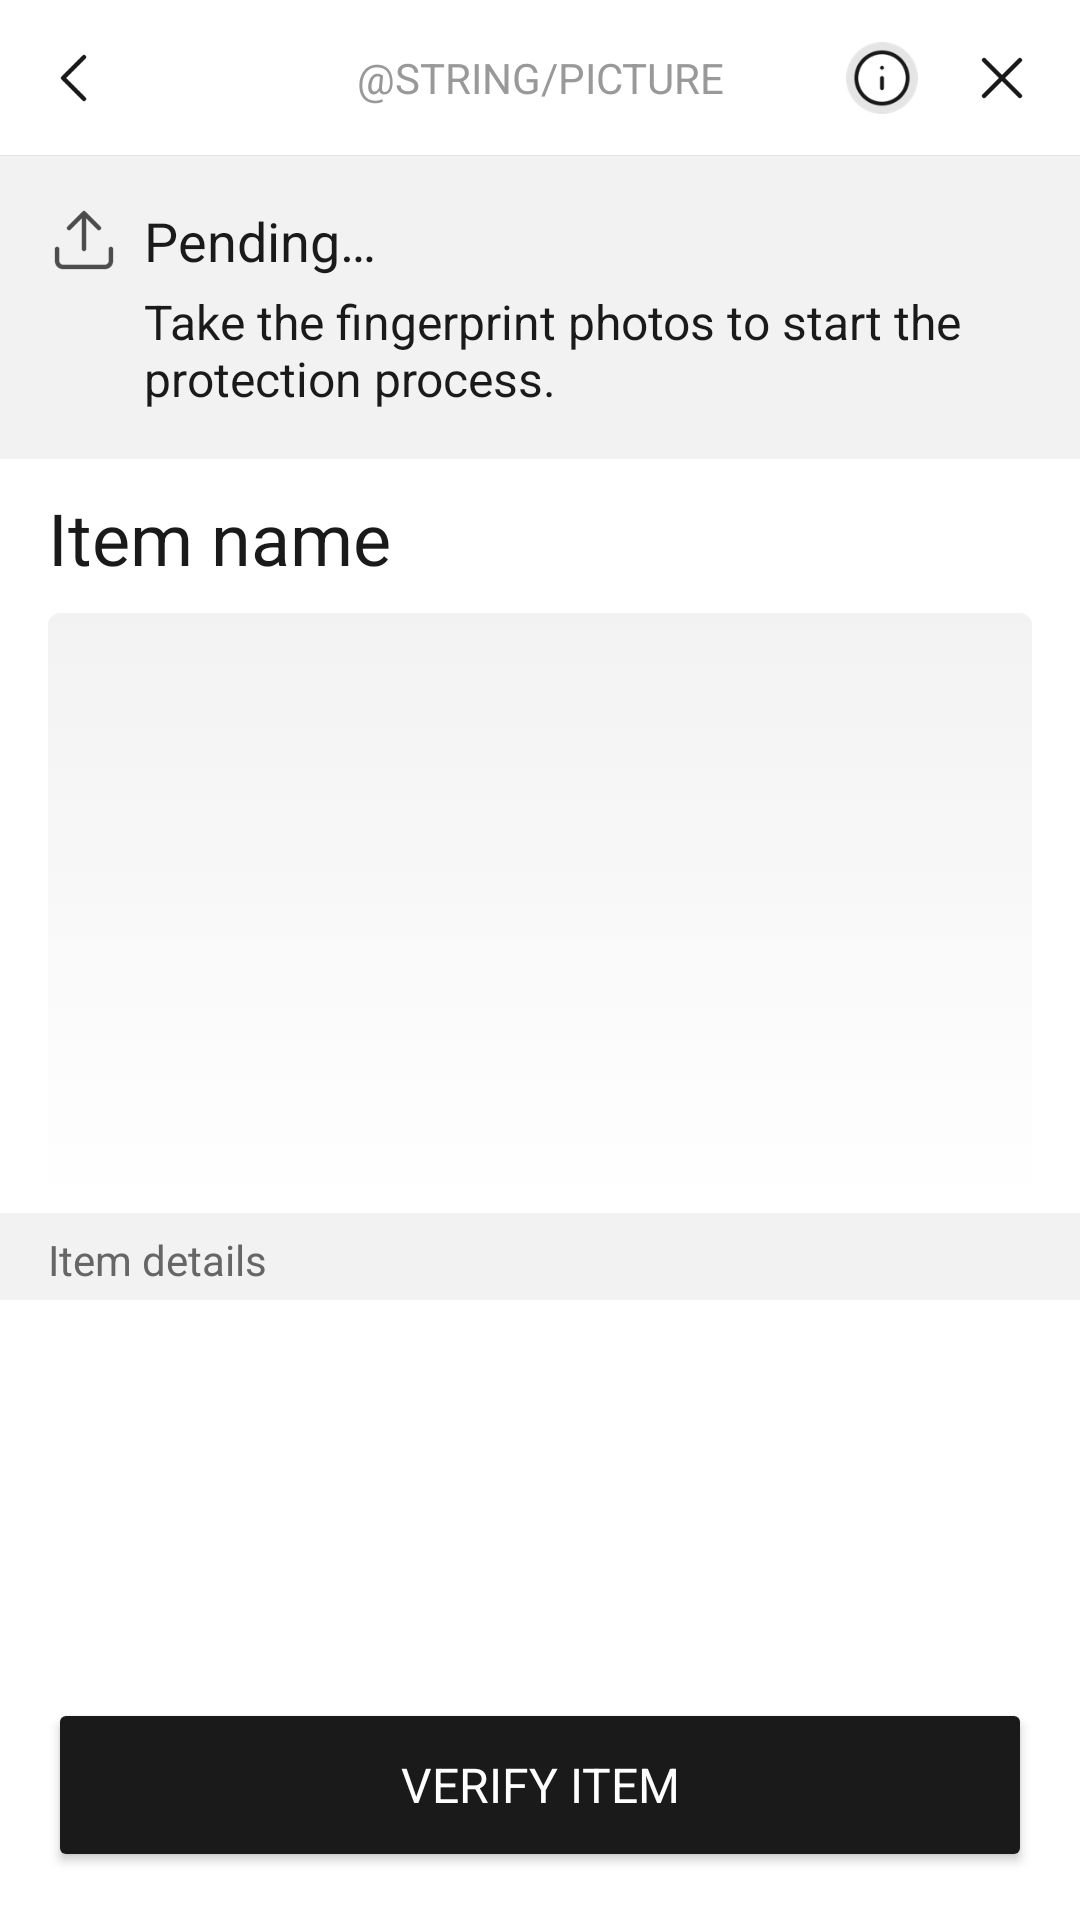

This screen was rendered from an Android layout file. Write that file and the resources it references.
<!-- AndroidManifest.xml: application theme AppTheme -->
<!-- res/layout/fragment_protect_verify.xml -->
<?xml version="1.0" encoding="utf-8"?>
<RelativeLayout xmlns:android="http://schemas.android.com/apk/res/android"
    xmlns:tools="http://schemas.android.com/tools" tools:ignore="MissingPrefix"
    android:background="#FFFFFF"
    android:layout_width="match_parent"
    android:layout_height="match_parent">

    <include
        android:id="@+id/toolbar"
        android:layout_width="match_parent"
        android:layout_height="wrap_content"
        layout="@layout/toolbar" />

    <ScrollView
        android:id="@+id/scroll_view"
        android:layout_below="@+id/toolbar"
        android:layout_width="match_parent"
        android:layout_height="wrap_content">

        <LinearLayout
            android:orientation="vertical"
            android:gravity="center_horizontal"
            android:layout_width="match_parent"
            android:layout_height="wrap_content">

            <RelativeLayout
                android:id="@+id/status_layout"
                android:layout_width="wrap_content"
                android:layout_height="wrap_content">

                <View
                    android:id="@+id/gradient_upload"
                    android:background="@drawable/bg_loading_gradient"
                    android:layout_alignTop="@+id/bar_lay"
                    android:layout_alignBottom="@+id/bar_lay"
                    android:layout_width="match_parent"
                    android:layout_height="match_parent"/>


                <RelativeLayout
                    android:id="@+id/bar_lay"
                    android:background="@color/light_gray"
                    android:padding="16dp"
                    android:layout_width="match_parent"
                    android:layout_height="wrap_content">

                    <ImageView
                        android:id="@+id/bar_img"
                        android:src="@drawable/ic_upload"
                        android:layout_marginEnd="8dp"
                        android:layout_width="24dp"
                        android:layout_height="24dp"/>

                    <TextView
                        android:id="@+id/bar_text_primary"
                        android:layout_toEndOf="@+id/bar_img"
                        android:text="@string/item_detail_title_pending"
                        android:layout_width="wrap_content"
                        android:layout_height="wrap_content"
                        android:textSize="18sp"
                        android:textColor="@color/colorText"
                        fontPath="fonts/Bold.otf"
                        />

                    <TextView
                        android:id="@+id/bar_text_secondary"
                        android:layout_toEndOf="@+id/bar_img"
                        android:text="@string/item_detail_desc_pending"
                        android:layout_marginTop="4dp"
                        android:layout_below="@+id/bar_text_primary"
                        android:layout_width="wrap_content"
                        android:layout_height="wrap_content"
                        android:textSize="16sp"
                        android:textColor="@color/colorText"
                        />

                </RelativeLayout>

                <ImageView
                    android:id="@+id/glow"
                    android:visibility="invisible"
                    android:layout_width="match_parent"
                    android:layout_height="match_parent"
                    android:layout_alignBottom="@+id/bar_lay"
                    android:layout_alignTop="@+id/bar_lay"
                    android:background="@drawable/img_glow"/>

            </RelativeLayout>

            <LinearLayout
                android:id="@+id/item_layout"
                android:orientation="vertical"
                android:layout_width="match_parent"
                android:layout_height="wrap_content">

                <TextView
                    android:id="@+id/item_name"
                    android:text="Item name"
                    android:layout_marginTop="10dp"
                    android:layout_marginBottom="9dp"
                    android:layout_marginStart="16dp"
                    android:layout_marginEnd="16dp"
                    android:layout_width="wrap_content"
                    android:layout_height="wrap_content"
                    android:textSize="24sp"
                    android:textColor="#1A1A1A"
                    fontPath="fonts/Bold.otf"
                    />

                <LinearLayout
                    android:id="@+id/protected_code_lay"
                    android:gravity="center_vertical"
                    android:visibility="gone"
                    android:background="@drawable/bg_item_detail_text"
                    android:layout_width="wrap_content"
                    android:layout_marginBottom="16dp"
                    android:layout_marginStart="16dp"
                    android:layout_height="wrap_content">

                    <ImageView
                        android:src="@drawable/ic_vp_mark_white"
                        android:layout_width="14.4dp"
                        android:layout_height="12dp"
                        android:layout_marginStart="6dp"
                        android:layout_marginEnd="4.4dp"
                        />

                    <TextView
                        android:text="@string/item_detail_protected_by_code"
                        android:layout_width="wrap_content"
                        android:layout_height="wrap_content"
                        android:paddingEnd="8dp"
                        android:paddingBottom="4dp"
                        android:paddingTop="4dp"
                        android:textSize="16sp"
                        android:textColor="#FFFFFF"
                        fontPath="fonts/Medium.otf"
                        />

                </LinearLayout>

                <RelativeLayout
                    android:id="@+id/image_lay"
                    android:layout_width="match_parent"
                    android:layout_height="wrap_content"
                    android:layout_marginStart="16dp"
                    android:layout_marginEnd="16dp">

                    <View
                        android:background="@drawable/bg_gradient_white"
                        android:layout_width="match_parent"
                        android:layout_height="200dp"/>

                    <ImageView
                        android:id="@+id/item_image_full"
                        android:scaleType="centerInside"
                        android:layout_width="match_parent"
                        android:layout_height="200dp"
                        android:padding="16dp"/>

                </RelativeLayout>

                <TextView
                    android:paddingTop="6dp"
                    android:paddingBottom="4dp"
                    android:background="#F2F2F2"
                    android:paddingStart="16dp"
                    android:textSize="14sp"
                    android:text="@string/item_detail_title_secondary"
                    android:textColor="#666666"
                    android:layout_width="match_parent"
                    android:layout_height="wrap_content"
                    fontPath="fonts/Medium.otf"/>

                <LinearLayout
                    android:id="@+id/item_details_content"
                    android:orientation="vertical"
                    android:paddingStart="16dp"
                    android:paddingEnd="16dp"
                    android:paddingBottom="24dp"
                    android:layout_width="match_parent"
                    android:layout_height="wrap_content">

                    <RelativeLayout
                        android:layout_marginTop="18dp"
                        android:orientation="horizontal"
                        android:layout_width="match_parent"
                        android:layout_height="wrap_content">
                        <TextView
                            android:id="@+id/param_text_primary"
                            android:layout_width="wrap_content"
                            android:layout_height="wrap_content"
                            android:textSize="16sp"
                            android:textColor="#666666"
                            />
                        <TextView
                            android:id="@+id/value_text_primary"
                            android:layout_alignParentEnd="true"
                            android:layout_width="wrap_content"
                            android:layout_height="wrap_content"
                            android:textSize="16sp"
                            android:textColor="#1A1A1A"
                            />
                    </RelativeLayout>

                    <RelativeLayout
                        android:layout_marginTop="18dp"
                        android:orientation="horizontal"
                        android:layout_width="match_parent"
                        android:layout_height="wrap_content">
                        <TextView
                            android:id="@+id/param_text_secondary"
                            android:layout_width="wrap_content"
                            android:layout_height="wrap_content"
                            android:textSize="16sp"
                            android:textColor="#666666"
                            />
                        <TextView
                            android:id="@+id/value_text_secondary"
                            android:layout_alignParentEnd="true"
                            android:layout_width="wrap_content"
                            android:layout_height="wrap_content"
                            android:textSize="16sp"
                            android:textColor="#1A1A1A"
                            />
                    </RelativeLayout>

                </LinearLayout>

            </LinearLayout>

        </LinearLayout>
    </ScrollView>

    <LinearLayout
        android:orientation="vertical"
        android:layout_alignParentBottom="true"
        android:layout_width="match_parent"
        android:layout_height="wrap_content">

    <Button
        android:id="@+id/btn_verify"
        android:text="@string/item_detail_verify_item"
        android:layout_width="match_parent"
        android:layout_marginStart="16dp"
        android:layout_marginEnd="16dp"
        android:layout_marginBottom="16dp"
        android:textAppearance="@style/TextAppearance.AppCompat.Medium"
        style="@style/ButtonMaterial" />

    <TextView
        android:id="@+id/btn_start_over"
        android:visibility="gone"
        android:gravity="center"
        android:layout_marginBottom="16dp"
        android:textColor="@color/colorText"
        android:textSize="16sp"
        android:text="@string/item_detail_btn_failed"
        android:background="@null"
        android:layout_width="match_parent"
        android:layout_height="40dp" />
    </LinearLayout>

    <ProgressBar
        android:id="@+id/prg"
        style="@style/ProgressBar"
        android:layout_width="wrap_content"
        android:layout_height="wrap_content"
        android:layout_centerInParent="true"
        android:visibility="invisible" />

</RelativeLayout>
<!-- res/layout/toolbar.xml (included above) -->
<?xml version="1.0" encoding="utf-8"?>
<RelativeLayout xmlns:android="http://schemas.android.com/apk/res/android"
    xmlns:tools="http://schemas.android.com/tools" tools:ignore="MissingPrefix"
    android:orientation="vertical" android:layout_width="match_parent"
    android:layout_height="wrap_content">

    <RelativeLayout
        android:id="@+id/toolbar_parent"
        android:background="#FFFFFF"
        android:layout_width="match_parent"
        android:layout_height="52dp">

    <TextView
        android:id="@+id/toolbar_title"
        android:layout_centerInParent="true"
        android:layout_marginTop="16dp"
        android:textSize="14sp"
        android:text="@string/picture"
        android:textColor="#999999"
        android:textAllCaps="true"
        android:gravity="center"
        android:layout_width="match_parent"
        android:layout_height="wrap_content"
        fontPath="fonts/Bold.otf"/>

    <View
        android:id="@+id/toolbar_divider"
        android:layout_alignParentBottom="true"
        android:layout_width="match_parent"
        android:layout_height="1px"
        android:background="#E5E5E5"/>

    <ImageButton
        android:id="@+id/toolbar_back"
        android:layout_centerVertical="true"
        android:background="@null"
        android:src="@drawable/ic_toolbar_back"
        android:padding="10dp"
        android:layout_marginStart="6dp"
        android:layout_width="44dp"
        android:layout_height="44dp"
        android:scaleType="centerInside"/>

    <ImageView
        android:id="@+id/toolbar_info"
        android:layout_centerVertical="true"
        android:background="@null"
        android:src="@drawable/ic_toolbar_info"
        android:padding="8dp"
        android:layout_marginEnd="46dp"
        android:layout_width="40dp"
        android:layout_height="40dp"
        android:scaleType="centerInside"
        android:layout_alignParentEnd="true"/>

    <ImageButton
        android:id="@+id/toolbar_close"
        android:layout_centerVertical="true"
        android:background="@null"
        android:src="@drawable/ic_toolbar_close"
        android:padding="8dp"
        android:layout_marginEnd="6dp"
        android:layout_width="40dp"
        android:layout_height="40dp"
        android:scaleType="centerInside"
        android:layout_alignParentEnd="true"/>

    </RelativeLayout>

</RelativeLayout>
<!-- resources referenced by this layout -->
<resources>
  <color name="colorText">#1A1A1A</color>
  <color name="light_gray">#F2F2F2</color>
  <!-- drawable bg_gradient_white (drawable) -->
  <?xml version="1.0" encoding="utf-8"?>
  <selector xmlns:android="http://schemas.android.com/apk/res/android">
  
      <item>
          <shape>
              <gradient
                  android:startColor="#F2F2F2"
                  android:endColor="#FFFFFF"
                  android:angle="270" />
              <corners
  
                  android:topLeftRadius="4dp"
                  android:topRightRadius="4dp" />
          </shape>
      </item>
  </selector>
  <!-- drawable bg_item_detail_text (drawable) -->
  <shape xmlns:android="http://schemas.android.com/apk/res/android"
      android:shape="rectangle" >
  
      <solid android:color="#003A40" />
  
      <corners
          android:bottomLeftRadius="4dp"
          android:bottomRightRadius="4dp"
          android:topLeftRadius="4dp"
          android:topRightRadius="4dp" />
  
  </shape>
  <!-- drawable bg_loading_gradient (drawable) -->
  <?xml version="1.0" encoding="utf-8"?>
  <selector xmlns:android="http://schemas.android.com/apk/res/android">
  
      <item>
          <shape>
              <gradient
                  android:startColor="#FFFFFF"
                  android:centerColor="#3300C7D9"
                  android:endColor="#FFFFFF"
                  android:angle="0" />
  
          </shape>
      </item>
  </selector>
  <!-- drawable ic_toolbar_back: png bitmap (drawable-hdpi, 641 bytes) -->
  <!-- drawable ic_toolbar_close: png bitmap (drawable-hdpi, 777 bytes) -->
  <!-- drawable ic_toolbar_info: png bitmap (drawable-hdpi, 2549 bytes) -->
  <!-- drawable ic_upload: png bitmap (drawable-hdpi, 913 bytes) -->
  <!-- drawable ic_vp_mark_white: png bitmap (drawable-hdpi, 605 bytes) -->
  <!-- drawable img_glow: png bitmap (drawable, 281836 bytes) -->
  <string name="item_detail_btn_failed">Start protection over</string>
  <string name="item_detail_desc_pending">Take the fingerprint photos to start the protection process.</string>
  <string name="item_detail_protected_by_code">Protected by Physical Code</string>
  <string name="item_detail_title_pending">Pending…</string>
  <string name="item_detail_title_secondary">Item details</string>
  <string name="item_detail_verify_item">Verify item</string>
  <style name="ButtonMaterial">
          <item name="android:textColor">@color/colorButtonText</item>
          <item name="android:backgroundTint">@color/colorButtonTint</item>
          <item name="android:textSize">16sp</item>
          <item name="android:elevation">4dp</item>
          <item name="android:layout_height">58dp</item>
          <item name="android:textAllCaps">true</item>
          <item name="android:gravity">center</item>
          <item name="android:insetLeft">0dp</item>
          <item name="android:insetRight">0dp</item>
          <item name="android:insetBottom">0dp</item>
          <item name="android:insetTop">0dp</item>
          <item name="fontPath">fonts/Bold.otf</item>
      </style>
  <style name="ProgressBar" parent="@android:style/Widget.DeviceDefault.Light.ProgressBar.Large">
          <item name="android:textSize">16sp</item>
          <item name="android:indeterminateTint">@color/colorPrgIntermediate</item>
      </style>
  <style name="AppTheme" parent="Theme.AppCompat.Light.DarkActionBar">
          
          <item name="colorPrimary">@color/colorPrimary</item>
          <item name="colorPrimaryDark">@color/colorPrimaryDark</item>
          <item name="colorAccent">@color/colorAccent</item>
      </style>
  <color name="colorButtonText">#FFFFFF</color>
  <color name="colorButtonTint">#1A1A1A</color>
  <color name="colorPrgIntermediate">#00C7D9</color>
  <color name="colorPrimary">#000000</color>
  <color name="colorPrimaryDark">#000000</color>
  <color name="colorAccent">#00C7D9</color>
</resources>
